Run: headless pygame with SDL's dummy video driver; simulated clock (each Clock.tick advances the game by its frame time, no real sleeping); random seed 0; keys injected as events and as key.get_pressed() state; no mouse input.
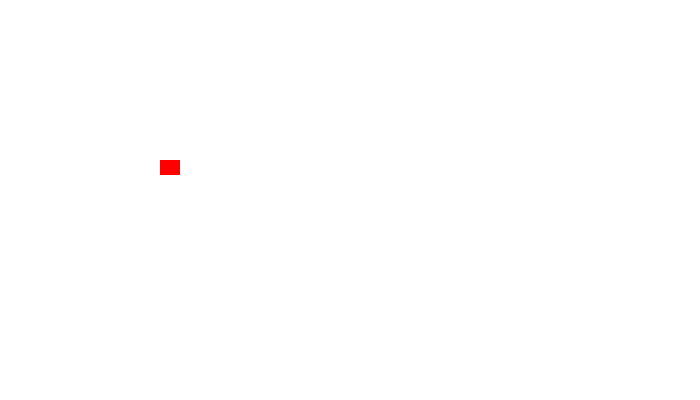
Frame 1 of 4 · flips 1–60 · no input
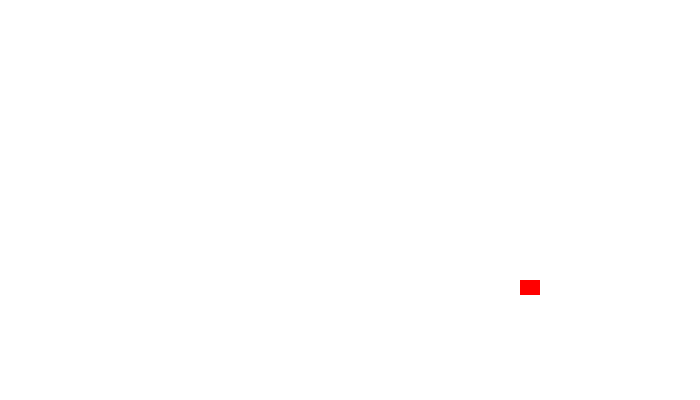
Frame 2 of 4 · flips 61–180 · tapped SPACE, RETURN · held RIGHT (→), D
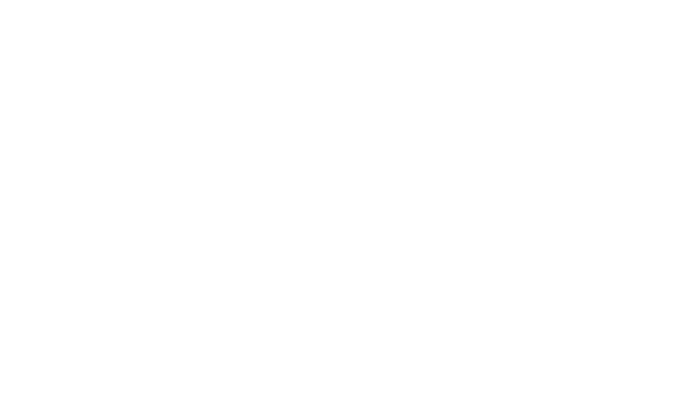
Frame 3 of 4 · flips 181–300 · held DOWN (↓), S
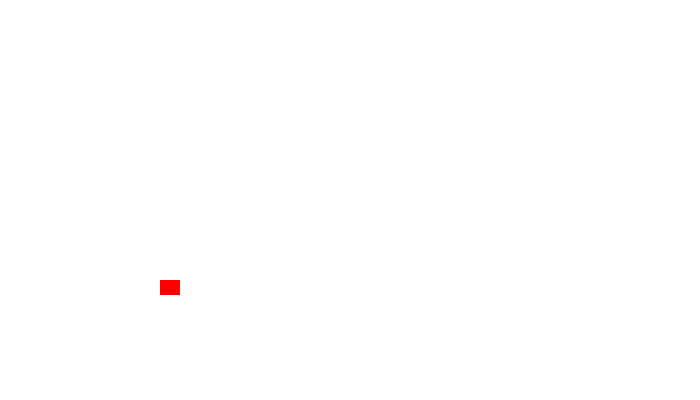
Frame 4 of 4 · flips 301–420 · held LEFT (←), A, UP (↑), W

The pygame program that drew these frames:

import pygame

# Initialize the game engine
pygame.init()

# Set the height and width of the screen
screen_width = 700
screen_height = 400
screen = pygame.display.set_mode([screen_width, screen_height])

# This sets the name of the window
pygame.display.set_caption("Collision Example")

# Set the background color
background = pygame.Surface(screen.get_size())
background = background.convert()
background.fill((255, 255, 255))


class Ball(pygame.sprite.Sprite):
    # Constructor. Pass in the color of the block, and its x and y position
    def __init__(self, color, width, height):
        # Call the parent class (Sprite) constructor
        super().__init__()

        # Create an image of the block, and fill it with a color.
        # This could also be an image loaded from the disk.
        self.image = pygame.Surface([width, height])
        self.image.fill(color)

        # Fetch the rectangle object that has the dimensions of the image
        self.rect = self.image.get_rect()

        # set speed
        self.velocity_x = 1
        self.velocity_y = 1

    def move(self):
        self.rect.x += self.velocity_x
        self.rect.y += self.velocity_y

    def draw_rect(self):
        pygame.draw.rect(screen, (0, 0, 0), self.rect)


if __name__ == "__main__":
    ball = Ball((255, 0, 0), 20, 15)
    ball.rect.x = 100
    ball.rect.y = 100

    all_sprites_list = pygame.sprite.Group()
    all_sprites_list.add(ball)

    clock = pygame.time.Clock()

    done = False

    while not done:
        for event in pygame.event.get():
            if event.type == pygame.QUIT:
                done = True
            elif event.type == pygame.KEYDOWN:
                if event.key == pygame.K_LEFT:
                    ball.velocity_x = -3
                elif event.key == pygame.K_RIGHT:
                    ball.velocity_x = 3
                elif event.key == pygame.K_UP:
                    ball.velocity_y = -3
                elif event.key == pygame.K_DOWN:
                    ball.velocity_y = 3
            elif event.type == pygame.KEYUP:
                if event.key == pygame.K_LEFT or event.key == pygame.K_RIGHT:
                    ball.velocity_x = 0
                elif event.key == pygame.K_UP or event.key == pygame.K_DOWN:
                    ball.velocity_y = 0
        # Apply gravity
        #ball.velocity_y += 0.35
        ball.move()

        screen.fill((255, 255, 255))

        ball.draw_rect()

        all_sprites_list.draw(screen)

        pygame.display.flip()

        clock.tick(60)

    pygame.quit()
